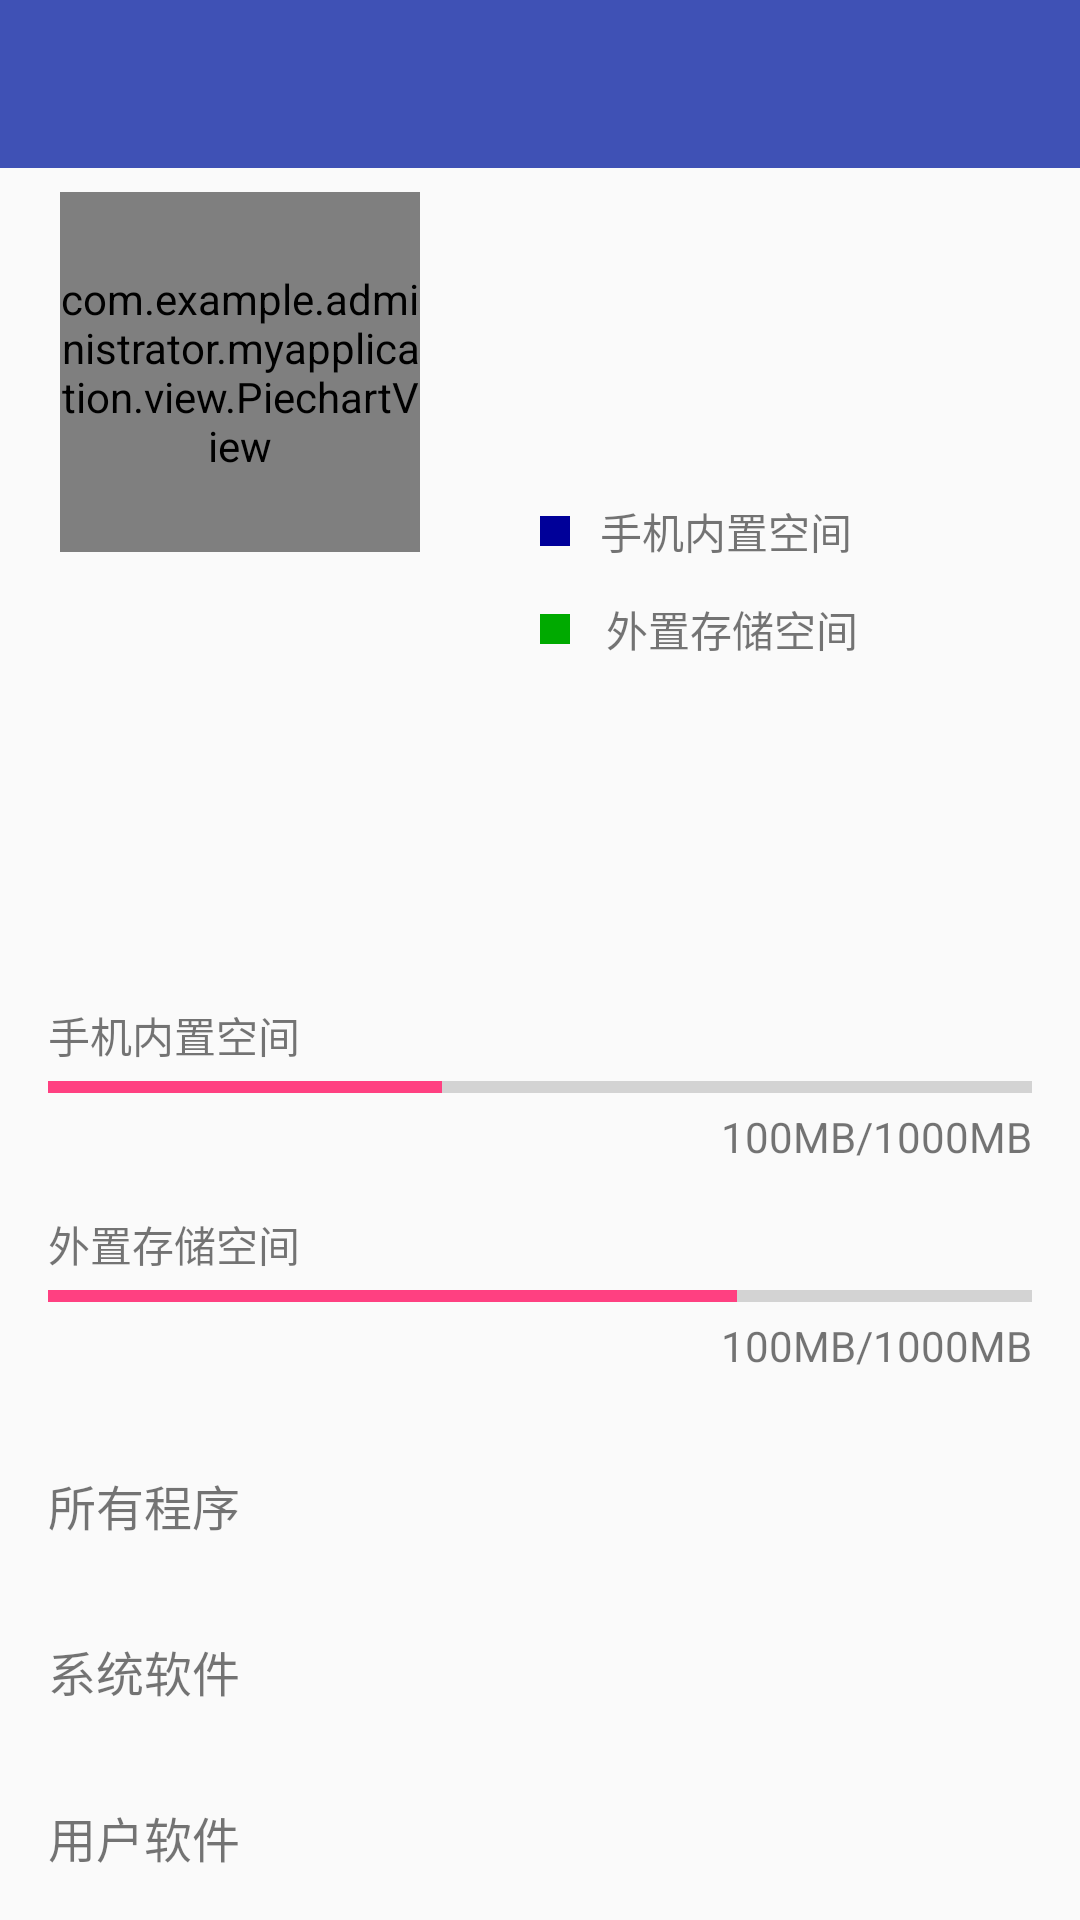

Reconstruct the res/layout file that produces this screen, plus the resources it refers to.
<!-- AndroidManifest.xml: application theme AppTheme -->
<!-- res/layout/layout_softmgr_spacemem.xml -->
<?xml version="1.0" encoding="utf-8"?>
<LinearLayout xmlns:android="http://schemas.android.com/apk/res/android"
    android:layout_width="match_parent"
    android:layout_height="wrap_content"
    android:orientation="vertical" >
    <include layout="@layout/tools"/>
    
    <include layout="@layout/rjgl"/>
    
    <LinearLayout
        android:layout_width="match_parent"
        android:layout_height="wrap_content"
        android:orientation="vertical"
        android:layout_marginTop="12dp"
        android:paddingBottom="@dimen/app_listitem_horizontal_margin"
        android:paddingLeft="@dimen/app_listitem_horizontal_margin"
        android:paddingRight="@dimen/app_listitem_horizontal_margin" >

        <TextView
            android:layout_width="wrap_content"
            android:layout_height="wrap_content"
            android:text="@string/space_phone" />
        <ProgressBar
            android:id="@+id/pb_phone_space"
            style="?android:attr/progressBarStyleHorizontal"
            android:layout_width="fill_parent"
            android:layout_height="14dp"
            android:max="100"
            android:progress="40" />
        <TextView
            android:id="@+id/tv_phone_space_msg"
            android:layout_width="fill_parent"
            android:gravity="right"
            android:layout_height="wrap_content"
            android:text="100MB/1000MB" />
    </LinearLayout>
    
    <LinearLayout
        android:layout_width="match_parent"
        android:layout_height="wrap_content"
        android:orientation="vertical"
        android:paddingBottom="@dimen/app_listitem_horizontal_margin"
        android:paddingLeft="@dimen/app_listitem_horizontal_margin"
        android:paddingRight="@dimen/app_listitem_horizontal_margin" >
        <TextView
            android:layout_width="wrap_content"
            android:layout_height="wrap_content"
            android:text="@string/space_sdcard" />
        <ProgressBar
            android:id="@+id/pb_sdcard_space"
            style="?android:attr/progressBarStyleHorizontal"
            android:layout_width="fill_parent"
            android:layout_height="14dp"
            android:max="100"
            android:progress="70" />
        <TextView
            android:id="@+id/tv_sdcard_space_msg"
            android:layout_width="fill_parent"
            android:gravity="right"
            android:layout_height="wrap_content"
            android:text="100MB/1000MB" />
    </LinearLayout>


    <TextView
        android:layout_width="match_parent"
        android:layout_height="wrap_content"
        android:id="@+id/all_soft"
        android:drawableRight="@mipmap/ic_arrows_right"
        android:text="所有程序"
        android:textSize="16dp"
        android:drawablePadding="8dp"
        android:gravity="center|left"
        android:padding="16dp"/>
    <TextView
        android:layout_width="match_parent"
        android:layout_height="wrap_content"
        android:id="@+id/system_soft"
        android:drawableRight="@mipmap/ic_arrows_right"
        android:text="系统软件"
        android:textSize="16dp"
        android:drawablePadding="8dp"
        android:gravity="center|left"
        android:padding="16dp"/>
    <TextView
        android:layout_width="match_parent"
        android:layout_height="wrap_content"
        android:id="@+id/user_soft"
        android:drawableRight="@mipmap/ic_arrows_right"
        android:text="用户软件"
        android:textSize="16dp"
        android:drawablePadding="8dp"
        android:gravity="center|left"
        android:padding="16dp"/>

    </LinearLayout>
<!-- res/layout/tools.xml (included above) -->
<?xml version="1.0" encoding="utf-8"?>
<LinearLayout xmlns:android="http://schemas.android.com/apk/res/android"
    android:orientation="vertical"
    android:layout_width="match_parent"
    android:layout_height="wrap_content">

    <android.support.v7.widget.Toolbar
        android:layout_width="match_parent"
        android:layout_height="?android:actionBarSize"
        android:background="@color/colorPrimary"
        android:id="@+id/toolBar"
        />
</LinearLayout>
<!-- res/layout/rjgl.xml (included above) -->
<?xml version="1.0" encoding="utf-8"?>
<RelativeLayout
    xmlns:android="http://schemas.android.com/apk/res/android"
    android:layout_width="fill_parent"
    android:layout_height="wrap_content"
    android:layout_weight="1"
    android:padding="8dp"
    >
    <com.example.administrator.myapplication.view.PiechartView
        android:id="@+id/piechart"
        android:layout_width="120dp"
        android:layout_height="120dp"
        android:layout_marginLeft="12dp"
        android:layout_alignParentLeft="true"
        android:layout_alignParentStart="true" />

    <LinearLayout
        android:layout_width="wrap_content"
        android:layout_height="wrap_content"
        android:layout_centerVertical="true"
        android:layout_marginLeft="40dp"
        android:paddingTop="20dp"
        android:layout_toRightOf="@+id/piechart"
        android:orientation="vertical"
       >

    <LinearLayout
        android:layout_width="wrap_content"
        android:layout_height="wrap_content"
        android:gravity="center_vertical"
        android:orientation="horizontal"
       >

        <View
            style="@style/soft_piechar_icon"
            android:background="@color/piechar_phone" />

        <TextView
            android:layout_width="wrap_content"
            android:layout_height="wrap_content"
            android:layout_marginLeft="10dp"
            android:text="@string/space_phone" />
    </LinearLayout>

    <LinearLayout
        android:layout_width="wrap_content"
        android:layout_height="wrap_content"
        android:gravity="center_vertical"
        android:orientation="horizontal"
      >
        <View
            style="@style/soft_piechar_icon"
            android:background="@color/piechar_sdcard"
           />
        <TextView
            android:layout_width="wrap_content"
            android:layout_height="wrap_content"
            android:text="@string/space_sdcard"
            android:id="@+id/textView2"
            android:padding="12dp"
            />
    </LinearLayout>

    </LinearLayout>


</RelativeLayout>
<!-- resources referenced by this layout -->
<resources>
  <color name="colorPrimary">#3F51B5</color>
  <color name="piechar_phone">#FF000099</color>
  <color name="piechar_sdcard">#FF00AA00</color>
  <dimen name="app_listitem_horizontal_margin">16dp</dimen>
  <string name="space_phone">手机内置空间</string>
  <string name="space_sdcard">外置存储空间</string>
  <style name="soft_piechar_icon">
          <item name="android:layout_width">@dimen/softmgr_piechar_icon_width</item>
          <item name="android:layout_height">@dimen/softmgr_piechar_icon_width</item>
      </style>
  <style name="AppTheme" parent="Theme.AppCompat.Light.NoActionBar">
          
          <item name="colorPrimary">@color/colorPrimary</item>
          <item name="colorPrimaryDark">@color/colorPrimaryDark</item>
          <item name="colorAccent">@color/colorAccent</item>
      </style>
  <dimen name="softmgr_piechar_icon_width">10dp</dimen>
  <color name="colorPrimaryDark">#303F9F</color>
  <color name="colorAccent">#FF4081</color>
</resources>
